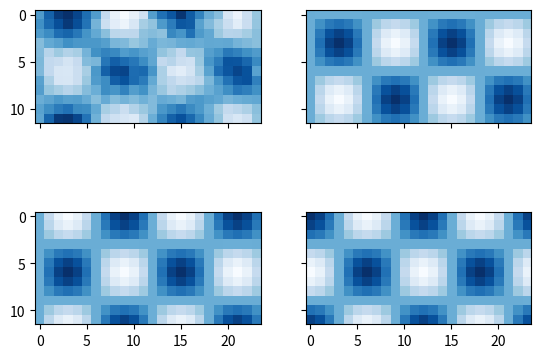

Here is the Python script that generated this plot:
import numpy
from mpl_toolkits.axes_grid1 import host_subplot
from matplotlib.pylab import *
import numpy as np
import random as rand
import math
from pylab import *
import matplotlib.pyplot as plt
from matplotlib.animation import FuncAnimation, writers
import matplotlib.animation as animation

###################################################### Paramètres de la simulation ##################################################
phi_0 = (2*np.pi/360)*45  # latitude en radian par défaut la latitude est de 45°
Lx = 12000000  # longueur de la maille spatiale. Par défaut 12 000km
Ly = 6000000  # larger de la maille spatiale. Par défaut 6 000km
Wx = 6000000  # longueurs d'onde champ initial selon x en mètre. Par défaut 6 000km
Wy = 6000000  # longueurs d'onde champ initial selon y en mètre. Par défaut 3 000km
delta_s = 500000  # résolution de la maille spatiale en mètre. Valeur par défaut = 200km
delta_t_en_heure = 1
delta_t = 3600 * delta_t_en_heure  # passage au SI
temps_integration_en_jour = 4
temps_integration_en_seconde = 60 * 60 * 24 * temps_integration_en_jour  # passage au SI
M = int(Lx/delta_s)  # nombre d'itération selon x
N = int(Ly/delta_s)  # nombre d'itération selon y
nb_pas_de_temps = int(temps_integration_en_seconde/delta_t)
rayon_terre = 6371000  # rayon moyen de la Terre en mètres
g = 9.81  # norme de l'accélération gravitationnelle
omega = 7.29215*10**(-5)  # vitesse angulaire de la rotation de la Terre

###################################################### Discrétisation des mailles ##################################################
# Crée deux tableaux de taille NxM, l'un avec les valeurs discrétisée de x et l'autre de y
xvalues, yvalues = np.meshgrid(np.arange(0, Lx, delta_s), np.arange(0, Ly, delta_s))
###################################################### Fonctions de la simulation ##################################################
"""
Note sur la périodicité:
	Les modules (%) sont utilisés pour faire la périodicité aux bords. Ainsi pour un psi situé par exemple sur le bord est il prendra en compte pour son calcul
son voisin fictif situé sur le bord ouest.
"""


def f_0_scal(phi_0):
    """Donne la valeur du paramètre de Coriolis f_0 en un scalaire à phi_0 fixé"""
    return (2*omega*np.sin(phi_0))


def beta_scal(phi):
    """Donne la valeur du paramètre beta pour une valeur de latitude phi donnée"""
    return (2*omega*np.cos(phi)/rayon_terre)


def psi_init():
    """Donne une condition initiale pour la fonction psi_0"""
    k = (2*np.pi)/Wx
    j = (2*np.pi)/Wy
    psi_0 = np.zeros((N, M))
    for i in range(N):
        for l in range(M):
            psi_0[i, l] = (g/f_0_scal(phi_0)) * (100 * math.sin(k *
                                                                xvalues[i, l]) * math.cos(j * yvalues[i, l]))
    return psi_0


def zeta_init(psi):
    """Donne la composante verticale de la vorticité relative en fonction de la fonction de courant initiale à l'aide de l'équation(2)"""
    zeta = np.zeros((N, M))
    for i in range(N):
        for l in range(M):
            zeta[i, l] = (1/(delta_s**2)) * (-4 * psi[i, l] + psi[(i+1) %
                                                                  N, l] + psi[i-1, l] + psi[i, (l+1) % M] + psi[i, l-1])

    return zeta


def u(psi):
    """Donne la composante zonale du champ de vitesse à partir de la fonction de courant"""
    u = np.zeros((N, M))
    for i in range(N):
        for l in range(M):
            u[i, l] = (-1/(2*delta_s))*(psi[(i+1) % N, l] - psi[i-1, l])
    return u


def v(psi):
    """Donne la composante méridienne du champ de vitesse à partir de la fonction de courant"""
    v = np.zeros((N, M))
    for i in range(N):
        for l in range(M):
            v[i, l] = (1/(2*delta_s))*(psi[i, (l+1) % M] - psi[i, l-1])

    return v


def vort_flux(zeta, u, v):
    """Donne la valeur du flux de la composante verticale de la vorticité relative F. Prend comme argument le champ de vitesse.
Prend comme argument la matrice de la composante selon x du champ de vitesse, puis la matrice de la composante y du champs de vitesse
, la matrice de la composante verticale de la vorticité relative."""
    vort_flux = np.zeros((N, M))
    for i in range(N):
        for l in range(M):
            vort_flux[i, l] = (1/(2*delta_s))*(zeta[i, (l+1) % M]*u[i, (l+1) % M] - zeta[i, l-1] *
                                               u[i, l-1] + zeta[(i+1) % N, l]*v[(i+1) % N, l] - zeta[i-1, l]*v[i-1, l]) + beta_scal(phi_0) * v[i, l]

    return vort_flux


def zeta(F, zeta):
    """Donne la valeur de la vorticité à un instant t à partir à du flux de vorticité et la valeur de la vorticité au temps t-delta_t.
    Sera utile dans l'intégration temporelle"""
    new_zeta = np.zeros((N, M))
    for i in range(N):
        for l in range(M):
            new_zeta[i, l] = -F[i, l] * 2 * delta_t + zeta[i, l]
    return new_zeta


"""
	Ici on définit une grande matrice A qui est utile pour la fonction psi(zeta) utilisée juste après. On la définit ici car
	la fonction sera utilisée de nombreuse fois et recrée cette matrice et l'inverser à chaque fois prendrait beaucoup de temps
	de calcul pour rien. Notez que les commentaires ajoutés au cours de la création de la matrice sont à comprendre
	dans le contexte de la fonction psi(zeta) ci-dessous
"""

### Output de la résolution des mailles ###
print("-----------------------------------------------------------------------------------------------")
print("Résolution numérique avec une maille spatiale de {}x{} points".format(
    M, N))
print("Résolution numérique avec une maille temporelle de {} points".format(
    temps_integration_en_seconde))
print("-----------------------------------------------------------------------------------------------")

# Définition d'une grande matrice carrée diagonale A de côté N x M avec -4 sur sa diagonale.
A = -4*np.eye(N*M)
"""
On veut sur chaque ligne ajouter un terme "1" correspondant à l'emplacement des 4 valeurs adjacentes de psi_i,j.
"""
col = 0
print("Calcul matrice A de l'opérateur Laplacien")
print("------------------------------------------")
for lin_A in range(N*M):
    if lin_A in np.arange(M, N*M, M):
        col += 1
    lin = lin_A % M
    col_courant = 0
    print('ligne {} / {}'.format(lin_A, N*M))
    for col_A in range(N*M):

        if col_A in np.arange(M, N*M, M):
            col_courant += 1
        lin_courant = col_A % M

        if col_courant == col and lin_courant == (lin+1) % M:
            A[lin_A, col_A] = 1

        if col_courant == col and lin_courant == (lin-1) % M:
            A[lin_A, col_A] = 1

        if col_courant == (col+1) % N and lin_courant == lin:
            A[lin_A, col_A] = 1

        if col_courant == (col-1) % N and lin_courant == lin:
            A[lin_A, col_A] = 1
A_inv = np.linalg.inv(A)


def psi(zeta):
    """Fonction qui permet de calculer la fonction de courant psi à partir de la vorticité relative zeta en inversant l'opérateur du laplacien.
On transforme par différence finie l'opération du laplacien en une matrice A qui donne un ensemble de NxM équations algébriques à NxM inconnes qu'on résoud
en inversant A."""
    # On met la matrice zeta en forme de colonne en parcourant de gauche à droite et de bas en haut.
    zeta_col = np.zeros((N*M, 1))
    for i in range(N):
        for l in range(M):
            zeta_col[l+i*M, 0] = zeta[i, l]

    """
	Ici intervient notre matrice A définie plus haut.
	En définissant psi_col par rapport au tableau psi de la même manière que l'on a définit zeta_col par rapprot à zeta
	notre système est donc donné par A psi_col = delta_s^2 zeta_col et sa solution est trouvée en inversant la matrice A
	psi_col = A_inv delta_s^2 zeta_col.
	"""
    psi_col = delta_s**2 * np.dot(A_inv, zeta_col)
    # Pour finir il faut remettre psi en forme de tableau pour que ce soit cohérent avec le reste de l'implémentation.
    psi = np.zeros((N, M))
    for i in range(N):
        for l in range(M):
            psi[i, l] = psi_col[l+i*M, 0]
    return psi

################################################## - Intégration Numérique - ###############################################


def zeta_dynamic():
    # à chaque itération du temps le résultat sera ajouté en dernière place de ces vecteurs.
    nb_plot = 1
    for t in range(nb_pas_de_temps):
        if t == 0:  # On pose les CI
            u_tot = [u_0]
            v_tot = [v_0]

            F_tot = [vort_flux(zeta_0, u_0, v_0)]
            zeta_tot = [zeta_0]

            zeta_tot.append(np.zeros((N, M)))
            for i in range(N):
                for l in range(M):
                    zeta_tot[-1][i, l] = - F_tot[-1][i, l] * delta_t + zeta_0[i, l]

            psi_tot = [psi(zeta_tot[-1])]
            nbr_jours = t*delta_t_en_heure/24
            print("---------------------------------------------------")
            print("Itérations = ", 1, "/", nb_pas_de_temps)
            print("Temps : t = {:.2f} heures = {:.2f} jours".format(0, (t*delta_t_en_heure)/24))
        else:
            u_tot.append(u(psi_tot[-1]))
            v_tot.append(v(psi_tot[-1]))  # Ajout d’un écoulement moyen
            F_tot.append(vort_flux(zeta_tot[-1], u_tot[-1], v_tot[-1]))
            zeta_tot.append(zeta(F_tot[-1], zeta_tot[-2]))
            psi_tot.append(psi(zeta_tot[-1]))
            nbr_heures = t*delta_t_en_heure
            print("---------------------------------------------------")
            print("Itérations = ", t+1, "/", nb_pas_de_temps)
            print("Temps : t = {:.2f} heures = {:.2f} jours".format(
                nbr_heures, (t*delta_t_en_heure)/24))
    print("---------------------------------------------------")
    return u_tot, v_tot, zeta_tot, psi_tot, F_tot

############################################### - Affichage Conditions Initiales ############################################
########## Contourplot de la fonction de courant initiale ############


def contour_plot_psi0():
    plt.contourf(xvalues, yvalues, psi_0, 100)
    plt.colorbar()
    plt.title("Contour plot de la fonction de courant initiale $\psi_0(x,y)$ \n $L_x = {}km, L_y = {}km, \Delta_s = {}km, W_x = {}km, W_y = {}km$ ".format(
        int(Lx/1000), int(Ly/1000), int(delta_s/1000), int(Wx/1000), int(Wy/1000)), fontsize=11)
    plt.legend(loc='best', shadow=True, fontsize="large")
    plt.xlabel("$x$", fontsize=20)
    plt.ylabel("$y$", fontsize=20)
    plt.tight_layout()
    plt.show()
#### Contourplot de la composante verticale de la vorticité relative initiale ###


def contour_plot_zeta_0():
    plt.contourf(xvalues, yvalues, zeta_0, 100)
    plt.colorbar()
    plt.title("Contour plot de $\zeta_0(x,y)$ \n $L_x = {}km, L_y = {}km, \Delta_s = {}km, W_x = {}km, W_y = {}km$ ".format(
        int(Lx/1000), int(Ly/1000), int(delta_s/1000), int(Wx/1000), int(Wy/1000)), fontsize=11)
    plt.legend(loc='best', shadow=True, fontsize="large")
    plt.xlabel("$x$", fontsize=20)
    plt.ylabel("$y$", fontsize=20)
    plt.tight_layout()
    plt.show()
######################## Plot du champ de vitesse initial ######################


def quiver_velocity_field():
    slice_interval = 1  # Slicer index for smoother quiver function
    skip = (slice(None, None, slice_interval), slice(None, None, slice_interval))
    vels = np.hypot(u_0, v_0)  # Velocity norm of each velocity vector
    Quiver = plt.quiver(xvalues[skip], yvalues[skip], u_0[skip], v_0[skip], vels[skip],
                        units='height', angles='xy')
    plt.colorbar(Quiver)
    # plt.quiverkey(Quiver, 1.01, 1.01, 30000, label="?m/s",
    # labelcolor = 'blue', labelpos = 'N', coordinates = "axes")
    plt.title("Champ de vitesse initial $(u_0(x,y),v_0(x,y))$ \n $L_x = {}km, L_y = {}km, \Delta_s = {}km, W_x = {}km, W_y = {}km$ ".format(
        int(Lx/1000), int(Ly/1000), int(delta_s/1000), int(Wx/1000), int(Wy/1000)), fontsize=11)
    plt.legend(loc='best', shadow=True, fontsize="large")
    plt.xlabel("$x$", fontsize=20)
    plt.ylabel("$y$", fontsize=20)
    plt.tight_layout()
    plt.show()


################################################ Affichage Intégration Numérique #############################################
############# Plot dynamique des vecteurs vitesses au cours du temps ####################
save_count_value_T_12 = 286*(1/delta_t_en_heure)  # variable définis temps sauvegarde animation.


def dyn_plot_velocity_field():
    u_anim = u_tot[0]
    v_anim = v_tot[0]

    fig, ax = plt.subplots(1, 1)
    Q = ax.quiver(xvalues, yvalues, u_anim, v_anim, pivot='mid', color='r')

    def update_quiver(t, Q, x, y):
        if t == (nb_pas_de_temps-1):
            plt.pause(100)
        u_anim = u_tot[t]
        v_anim = v_tot[t]
        title("$(u(x,y,t), v(x,y,t)), t ={:.2f}h, jours = {}$ \n $L_x = {}km, L_y = {}km, \Delta_s = {}km, W_x = {}km, W_y = {}km$ \n $T = {}\;  jours, \Delta_t = {}h $ ".format(
            t*(delta_t/3600), int(t*delta_t_en_heure/24), int(Lx/1000), int(Ly/1000), int(delta_s/1000), int(Wx/1000), int(Wy/1000), int(temps_integration_en_jour), int(delta_t/3600)), fontsize=8)
        xlabel("$x$")
        ylabel("$y$")
        plt.tight_layout()
        Q.set_UVC(u_anim, v_anim)
        return Q,

    # you need to set blit=False, or the first set of arrows never gets
    # cleared on subsequent frames
    ani = animation.FuncAnimation(fig, update_quiver, fargs=(
        Q, xvalues, yvalues), interval=200, blit=False, save_count=save_count_value_T_12)  # save_count = max 286 pour T = 12 jours avec delta_t = 1h, save_count = max 572 pour T = 12 jours et delta_t = 0.5h
    # fig.tight_layout()

    # paramètres objet writers
    Writer = writers['ffmpeg']
    writer = Writer(fps=10, bitrate=-1)
    ani.save('dyn_plot_velocity_field.mp4', writer)
    # plt.show()

#################### Plot dynamique de zeta_dyn au cours du temps #################


def dyn_plot_zeta():
    fig = plt.figure()
    im = plt.imshow(zeta_tot[0], interpolation='nearest', cmap='Blues')
    colorbar()

    def update1(data):
        im.set_array(data)

    def data_gen_zeta(n):
        for t in range(n):
            title("$\zeta(x,y,t), t ={:.2f}h, jours = {}$ \n $L_x = {}km, L_y = {}km, \Delta_s = {}km, W_x = {}km, W_y = {}km$ \n $T = {}\;  jours, \Delta_t = {}h $ ".format(
                t*(delta_t/3600), int(t*delta_t_en_heure/24), int(Lx/1000), int(Ly/1000), int(delta_s/1000), int(Wx/1000), int(Wy/1000), int(temps_integration_en_jour), int(delta_t/3600)), fontsize=8)
            xlabel("$x$")
            ylabel("$y$")
            plt.tight_layout()
            yield zeta_tot[t]

    ani = animation.FuncAnimation(fig, update1, data_gen_zeta(
        nb_pas_de_temps), interval=200, save_count=save_count_value_T_12)

    # paramètres objet writers
    Writer = writers['ffmpeg']
    writer = Writer(fps=5, metadata={'artist': 'Me'}, bitrate=-1)
    ani.save('dyn_plot_zeta.mp4', writer)
    # plt.show()
#################### Plot dynamique de psi_dyn au cours du temps #################


def dyn_plot_psi():
    fig = plt.figure()

    im = plt.imshow(psi_tot[0], interpolation='nearest', cmap='Blues')
    colorbar()

    def update(data):
        im.set_array(data)

    def data_gen(n):
        for n in range(n):
            title("$\psi(x,y,t), t ={:.2f}h, jours = {}$ \n $L_x = {}km, L_y = {}km, \Delta_s = {}km, W_x = {}km, W_y = {}km$ \n $T = {}\;  jours, \Delta_t = {}h $ ".format(
                n*(delta_t/3600), int(n*delta_t_en_heure/24), int(Lx/1000), int(Ly/1000), int(delta_s/1000), int(Wx/1000), int(Wy/1000), int(temps_integration_en_jour), int(delta_t/3600)), fontsize=10)
            xlabel("$x$")
            ylabel("$y$")
            plt.tight_layout()
            yield psi_tot[n]

    ani = animation.FuncAnimation(fig, update, data_gen(
        nb_pas_de_temps), interval=200, save_count=save_count_value_T_12)

    # paramètres objet writers
    Writer = writers['ffmpeg']
    writer = Writer(fps=5, metadata={'artist': 'Me'}, bitrate=-1)
    name_file = 'dyn_plot_psi_delta_s_{}_delta_t_{}.mp4'.format(delta_s, delta_t)
    ani.save('dyn_plot_psi.mp4', writer)
    # plt.show()


def dyn_subplot():
    ### V1.0 non opérationnelle subplot_dyn() ###
    fig, axs = plt.subplots(
        nrows=2, ncols=2, sharex='col', sharey='row')

    # fig = plt.figure()

    im1 = axs[0, 0].imshow(psi_tot[0], cmap='Blues', animated=True)

    im2 = axs[0, 1].imshow(u_tot[0], cmap='Blues', animated=True)

    im3 = axs[1, 0].imshow(zeta_tot[0], cmap='Blues', animated=True)

    im4 = axs[1, 1].imshow(v_tot[0], cmap='Blues', animated=True)

    def update(data):
        im1.set_array(data)
        im2.set_array(data)
        im3.set_array(data)
        im4.set_array(data)

    def data_gen(n):
        for n in range(n):
            # title("$\psi(x,y,t), t ={:.2f}h, jours = {}$ \n $L_x = {}km, L_y = {}km, \Delta_s = {}km, W_x = {}km, W_y = {}km$ \n $T = {}\;  jours, \Delta_t = {}h $ ".format(
            # n*(delta_t/3600), int(n*delta_t_en_heure/24), int(Lx/1000), int(Ly/1000), int(delta_s/1000), int(Wx/1000), int(Wy/1000), int(temps_integration_en_jour), int(delta_t/3600)), fontsize=10)
            # xlabel("$x$")
            # ylabel("$y$")
            # plt.tight_layout()
            yield psi_tot[n]
            yield u_tot[n]
            yield zeta_tot[n]
            yield v_tot[n]

    ani = animation.FuncAnimation(fig, update, data_gen(
        nb_pas_de_temps), interval=200, save_count=save_count_value_T_12)
    plt.show()
### V2.0 non opérationnelle subplot_dyn() ###


"""
    # Sent for figure
    font = {'size': 9}
    matplotlib.rc('font', **font)

    # Setup figure and subplots
    f0 = figure(num=0, figsize=(12, 8))  # , dpi = 100)
    f0.suptitle("Intégration numérique", fontsize=12)
    ax01 = subplot2grid((2, 2), (0, 0))
    ax02 = subplot2grid((2, 2), (0, 1))
    ax03 = subplot2grid((2, 2), (1, 0))
    ax04 = subplot2grid((2, 2), (1, 1))
    # tight_layout()

    # Set titles of subplots
    ax01.set_title('$\psi(x,y,t)$')
    ax02.set_title('$u(x,y,t)$')
    ax03.set_title('$\zeta(x,y,t)$')
    ax04.set_title('$v(x,y,t)$')

    # set label names
    ax01.set_xlabel("x")
    ax01.set_ylabel("y")
    ax02.set_xlabel("x")
    ax02.set_ylabel("y")
    ax03.set_xlabel("x")
    ax03.set_ylabel("y")
    ax04.set_xlabel("x")
    ax04.set_ylabel("y")

    # Data Placeholders
    t = zeros(0)
    # set plots
    im1 = ax01.imshow(psi_tot[0], cmap='Blues', animated=True)

    im2 = ax02.imshow(u_tot[0], cmap='Blues', animated=True)

    im3 = ax03.imshow(zeta_tot[0], cmap='Blues', animated=True)

    im4 = ax04.imshow(v_tot[0], cmap='Blues', animated=True)

    def updateData(t):

        im1.set_array(t)
        im2.set_array(t)
        im3.set_array(t)
        im4.set_array(t)

        return im1, im2, im3, im4

    # interval: draw new frame every 'interval' ms
    # frames: number of frames to draw
    simulation = animation.FuncAnimation(
        f0, updateData(nb_pas_de_temps), blit=False, frames=200, interval=20, repeat=False)

    # Uncomment the next line if you want to save the animation
    # simulation.save(filename='sim.mp4',fps=30,dpi=300)

    plt.show()

"""
if __name__ == "__main__":
    ### Conditions Initiales ###
    psi_0 = psi_init()
    zeta_0 = zeta_init(psi_0)
    u_0 = u(psi_0)
    v_0 = v(psi_0)
    #### Récupération des résultats ####
    solution = zeta_dynamic()
    u_tot = solution[0]
    v_tot = solution[1]
    zeta_tot = solution[2]
    psi_tot = solution[3]
    ### Affichage Solutions ###
    # contour_plot_psi0()
    # contour_plot_zeta_0()
    # quiver_velocity_field()
    # dyn_plot_velocity_field()
    # dyn_plot_zeta()
    # dyn_plot_psi()
    dyn_subplot()
